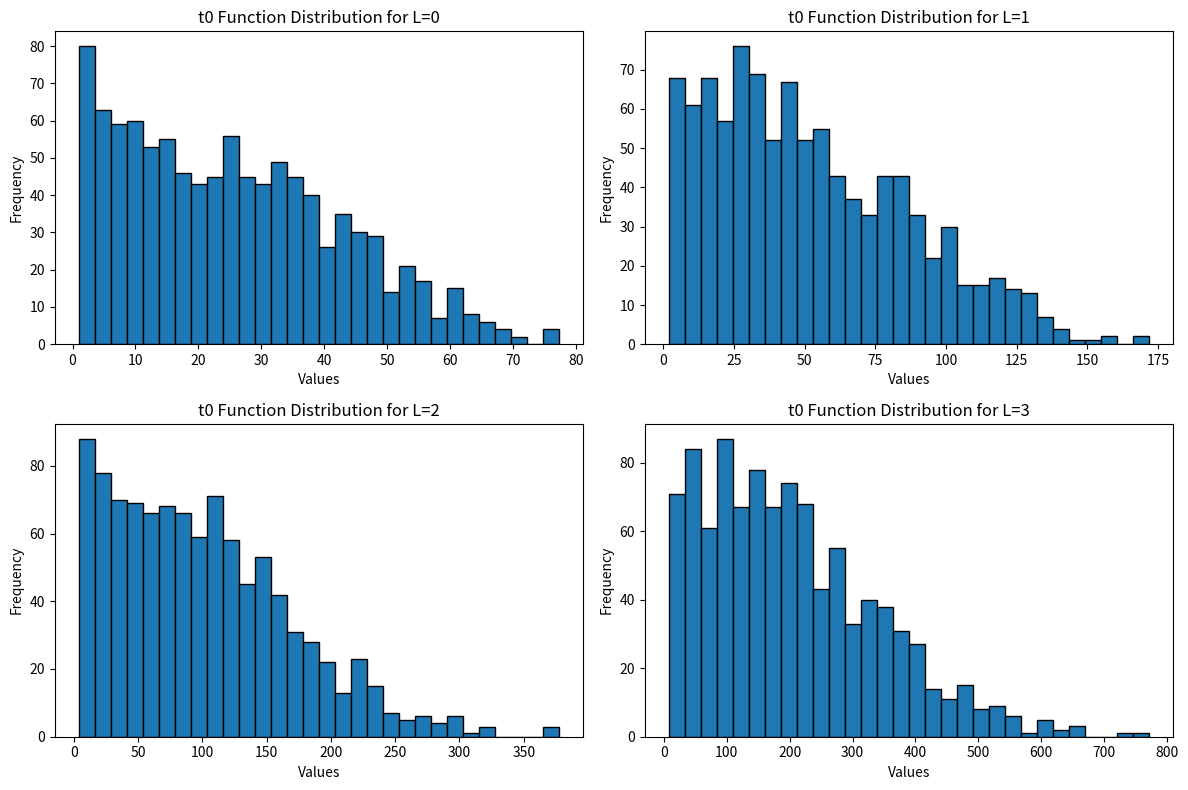

Generate this figure with matplotlib:
"""
方針カードの生成を理解するためのやつ
"""
import numpy as np
import random
import matplotlib.pyplot as plt

def clamp(n, smallest, largest):
    return max(smallest, min(n, largest))


# 通常労働
def t0(L=0):
    w = random.uniform(1, 50) * (2 ** L)
    w2 = w / (2 ** L)
    return clamp(random.gauss(w2, w2/3), 1, 10000) * (2 ** L)

# サブプロットの行数と列数を指定
rows = 2
cols = 2

# サブプロットの設定
fig, axes = plt.subplots(rows, cols, figsize=(12, 8))

# 各 L の値に対してプロット
for i in range(rows):
    for j in range(cols):
        L_value = i * cols + j
        values = [t0(L_value) for _ in range(1000)]  # 1000回サンプリング
        axes[i, j].hist(values, bins=30, edgecolor='black')
        axes[i, j].set_title(f't0 Function Distribution for L={L_value}')
        axes[i, j].set_xlabel('Values')
        axes[i, j].set_ylabel('Frequency')
# レイアウトの調整
plt.tight_layout()
# グラフを表示
plt.savefig('histogram0.png')
